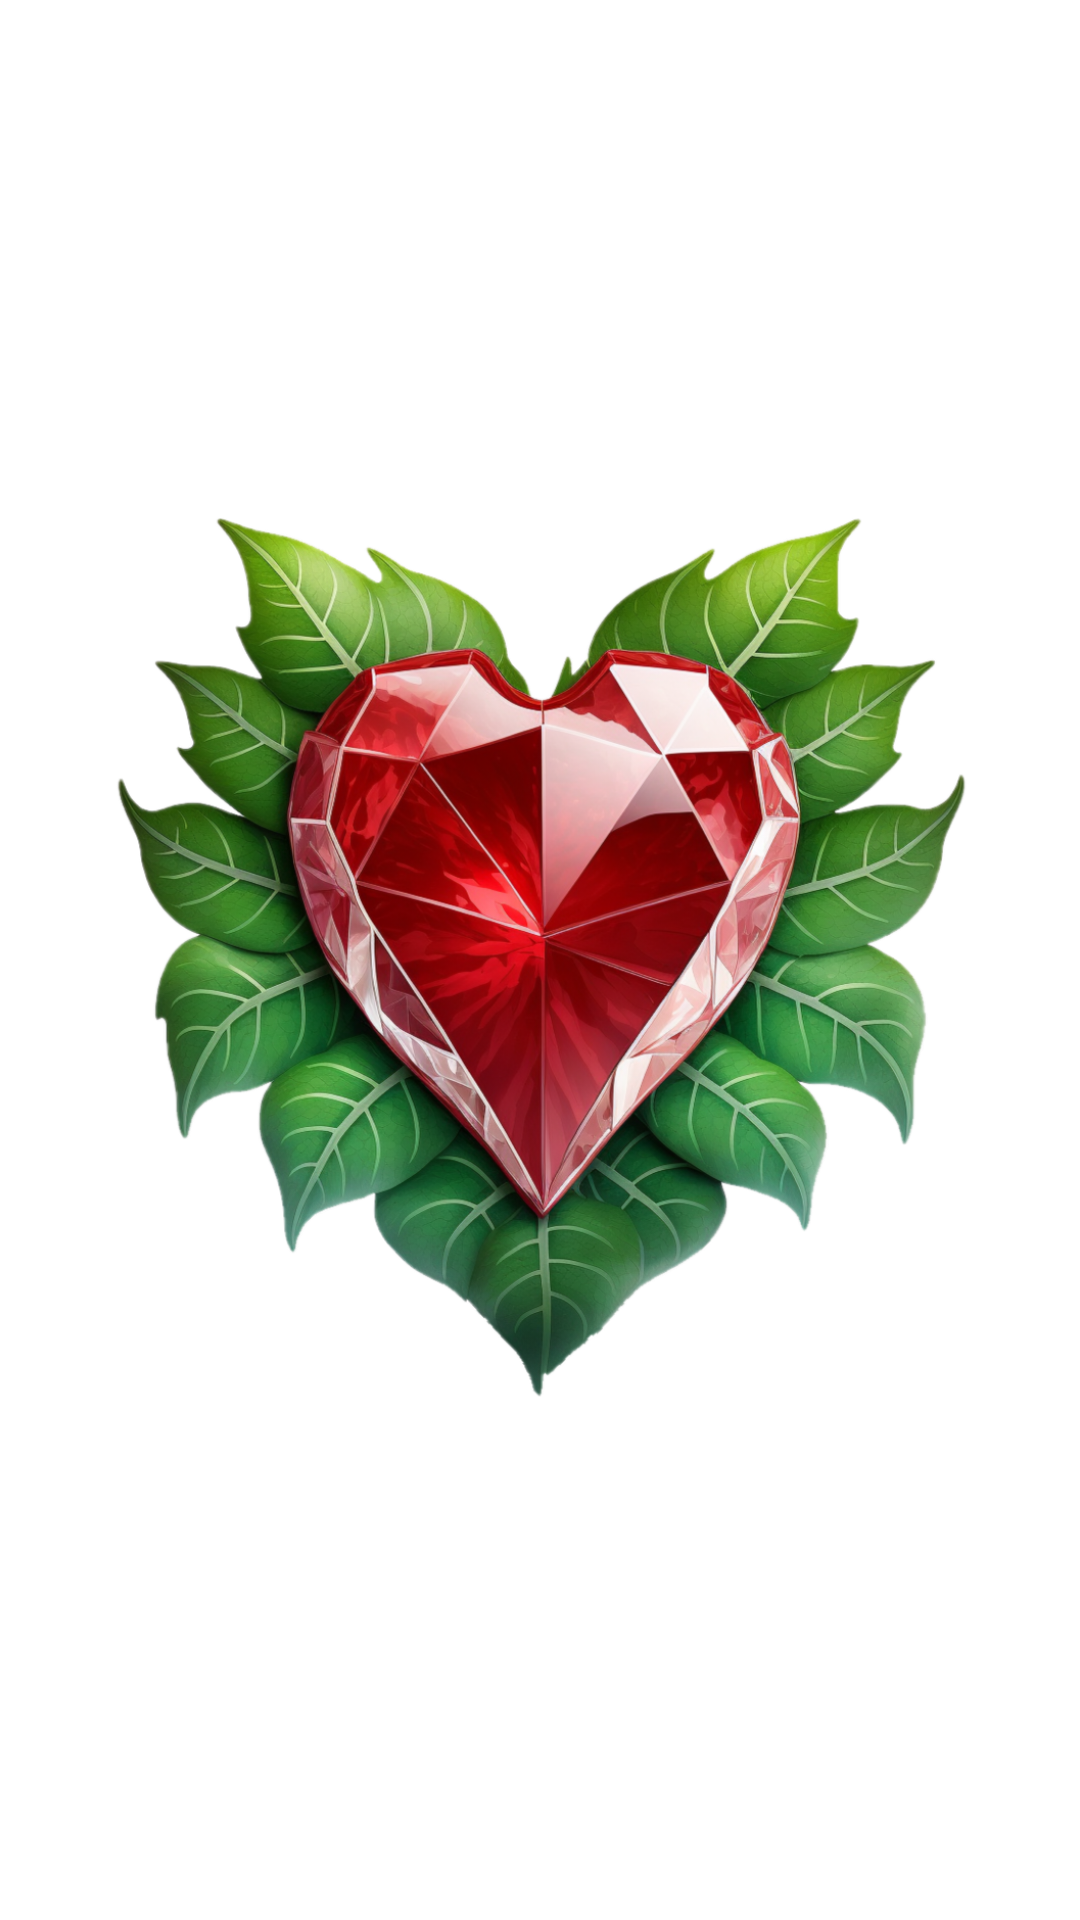

The Android layout XML behind this screen, and the referenced resources:
<!-- AndroidManifest.xml: application theme Theme.HealthTouch -->
<!-- res/layout/fragment_splash_screen.xml -->
<?xml version="1.0" encoding="utf-8"?>
<androidx.constraintlayout.widget.ConstraintLayout xmlns:android="http://schemas.android.com/apk/res/android"
    xmlns:app="http://schemas.android.com/apk/res-auto"
    xmlns:tools="http://schemas.android.com/tools"
    android:layout_width="match_parent"
    android:layout_height="match_parent"
    tools:context=".MainActivity">

    <com.google.android.material.imageview.ShapeableImageView
        android:id="@+id/ivLogo"
        android:layout_width="300dp"
        android:layout_height="300dp"
        android:src="@drawable/logo_new"
        app:layout_constraintBottom_toBottomOf="parent"
        app:layout_constraintEnd_toEndOf="parent"
        app:layout_constraintStart_toStartOf="parent"
        app:layout_constraintTop_toTopOf="parent"
        app:layout_constraintVertical_chainStyle="packed" />

</androidx.constraintlayout.widget.ConstraintLayout>
<!-- resources referenced by this layout -->
<resources>
  <!-- drawable logo_new: png bitmap (drawable, 973756 bytes) -->
  <style name="Theme.HealthTouch" parent="Theme.MaterialComponents.DayNight.DarkActionBar">
          
          <item name="colorPrimary">@color/purple_500</item>
          <item name="colorPrimaryVariant">@color/purple_700</item>
          <item name="colorOnPrimary">@color/white</item>
          
          <item name="colorSecondary">@color/teal_200</item>
          <item name="colorSecondaryVariant">@color/teal_700</item>
          <item name="colorOnSecondary">@color/black</item>
          
          <item name="android:statusBarColor" tools:targetApi="l">?attr/colorPrimaryVariant</item>
          
      </style>
  <color name="white">#FFFFFFFF</color>
  <color name="black">#FF000000</color>
  <!-- not gathered from this repository: default colours our renderer supplied (Android Studio template values) -->
  <color name="purple_500">#FF6200EE</color>
  <color name="purple_700">#FF3700B3</color>
  <color name="teal_200">#FF03DAC5</color>
  <color name="teal_700">#FF018786</color>
</resources>
